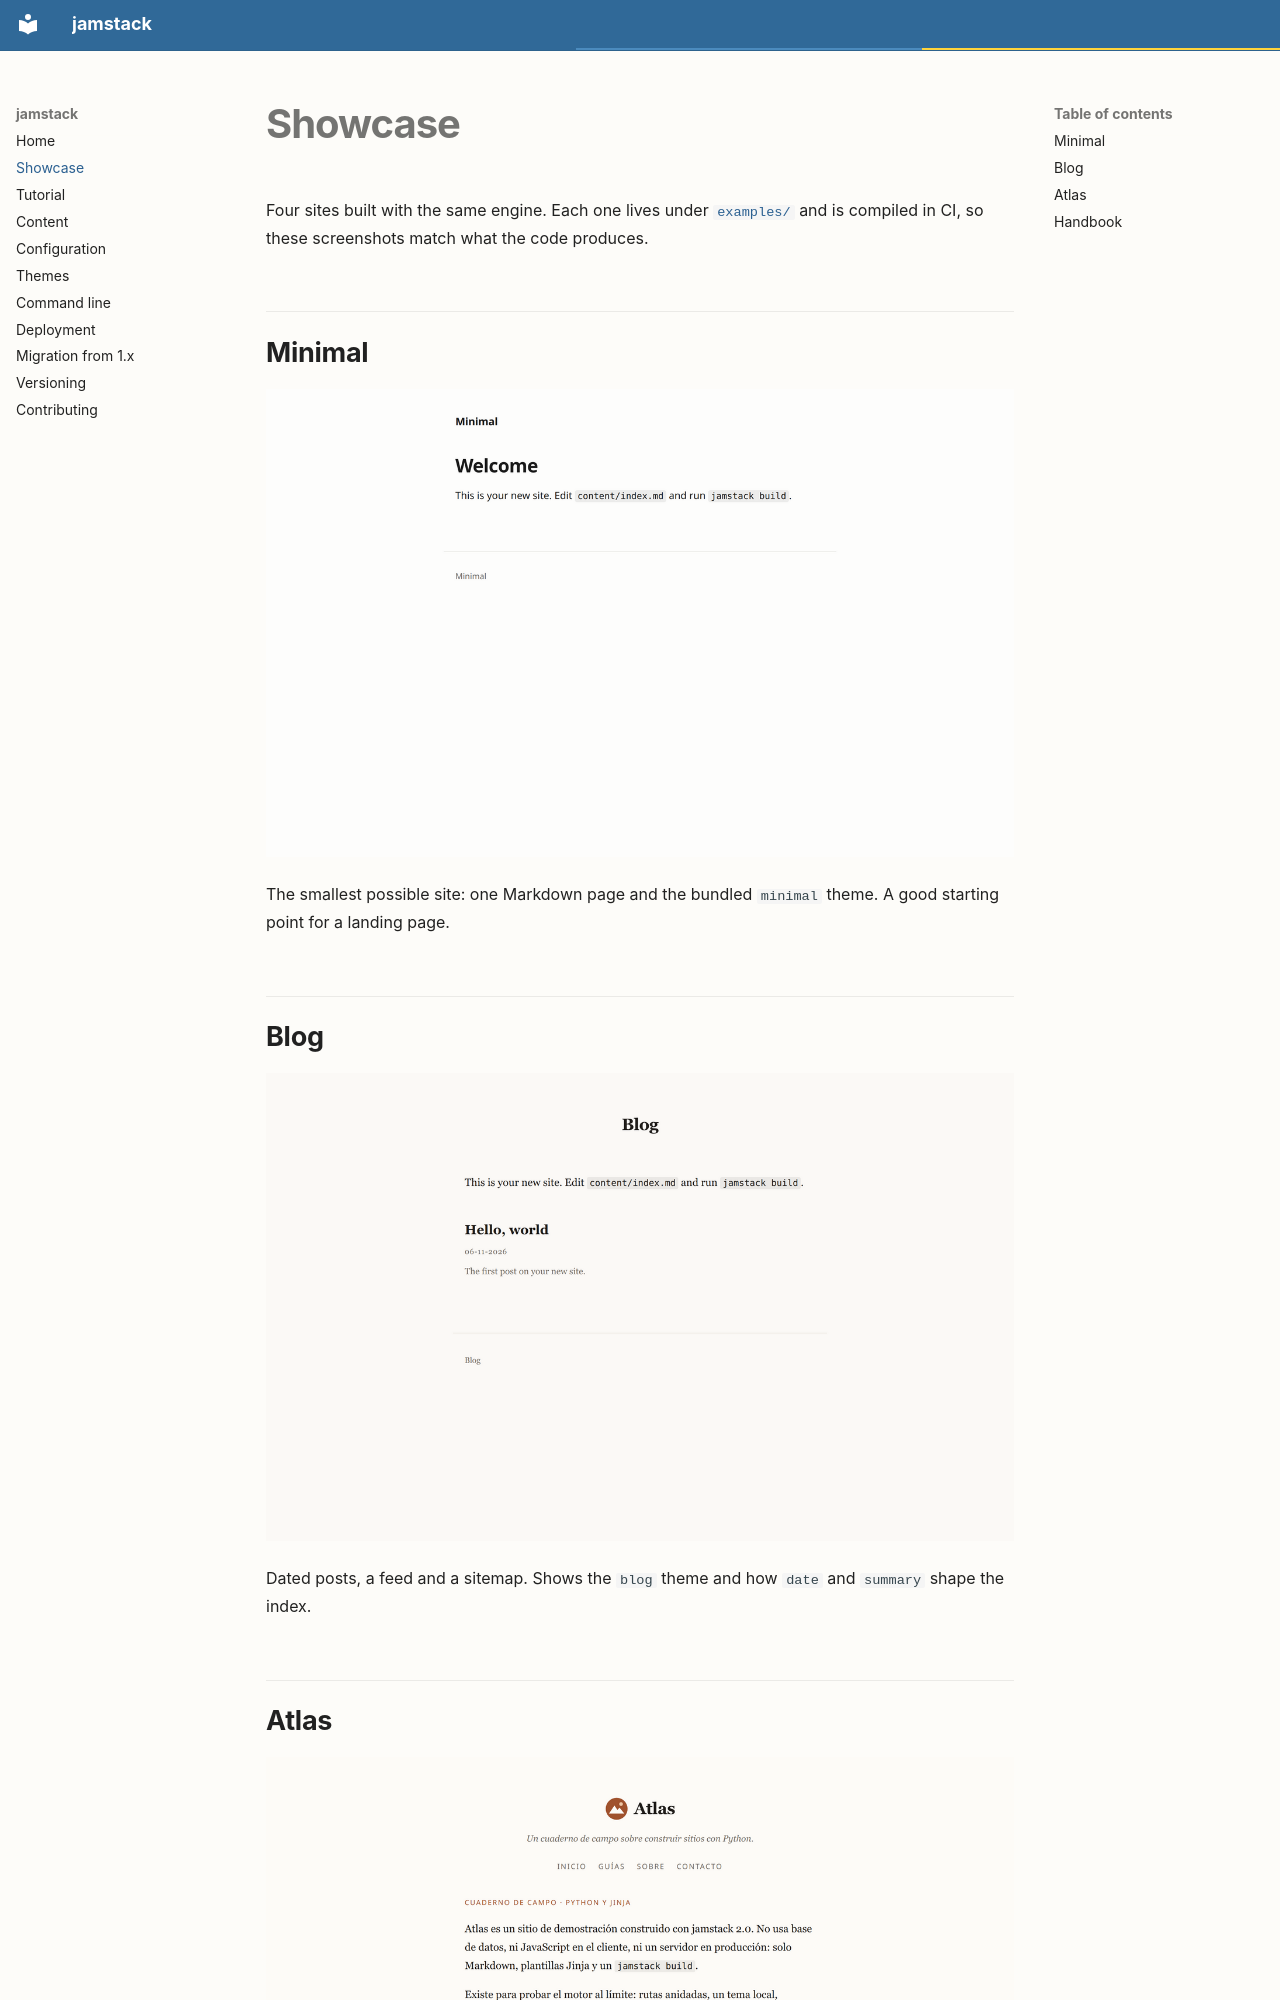

repository: jamstackpy/jamstack · page: showcase/index.html · generator: mkdocs

# Showcase

Four sites built with the same engine. Each one lives under
[`examples/`](https://github.com/jamstackpy/jamstack/tree/stable/examples) and
is compiled in CI, so these screenshots match what the code produces.

## Minimal

[![The minimal theme: a single centred column with a title and one paragraph](assets/showcase/minimal.png)](https://github.com/jamstackpy/jamstack/tree/stable/examples/minimal)

The smallest possible site: one Markdown page and the bundled `minimal` theme.
A good starting point for a landing page.

## Blog

[![The blog theme: a centred masthead followed by dated posts with summaries](assets/showcase/blog.png)](https://github.com/jamstackpy/jamstack/tree/stable/examples/blog)

Dated posts, a feed and a sitemap. Shows the `blog` theme and how `date` and
`summary` shape the index.
